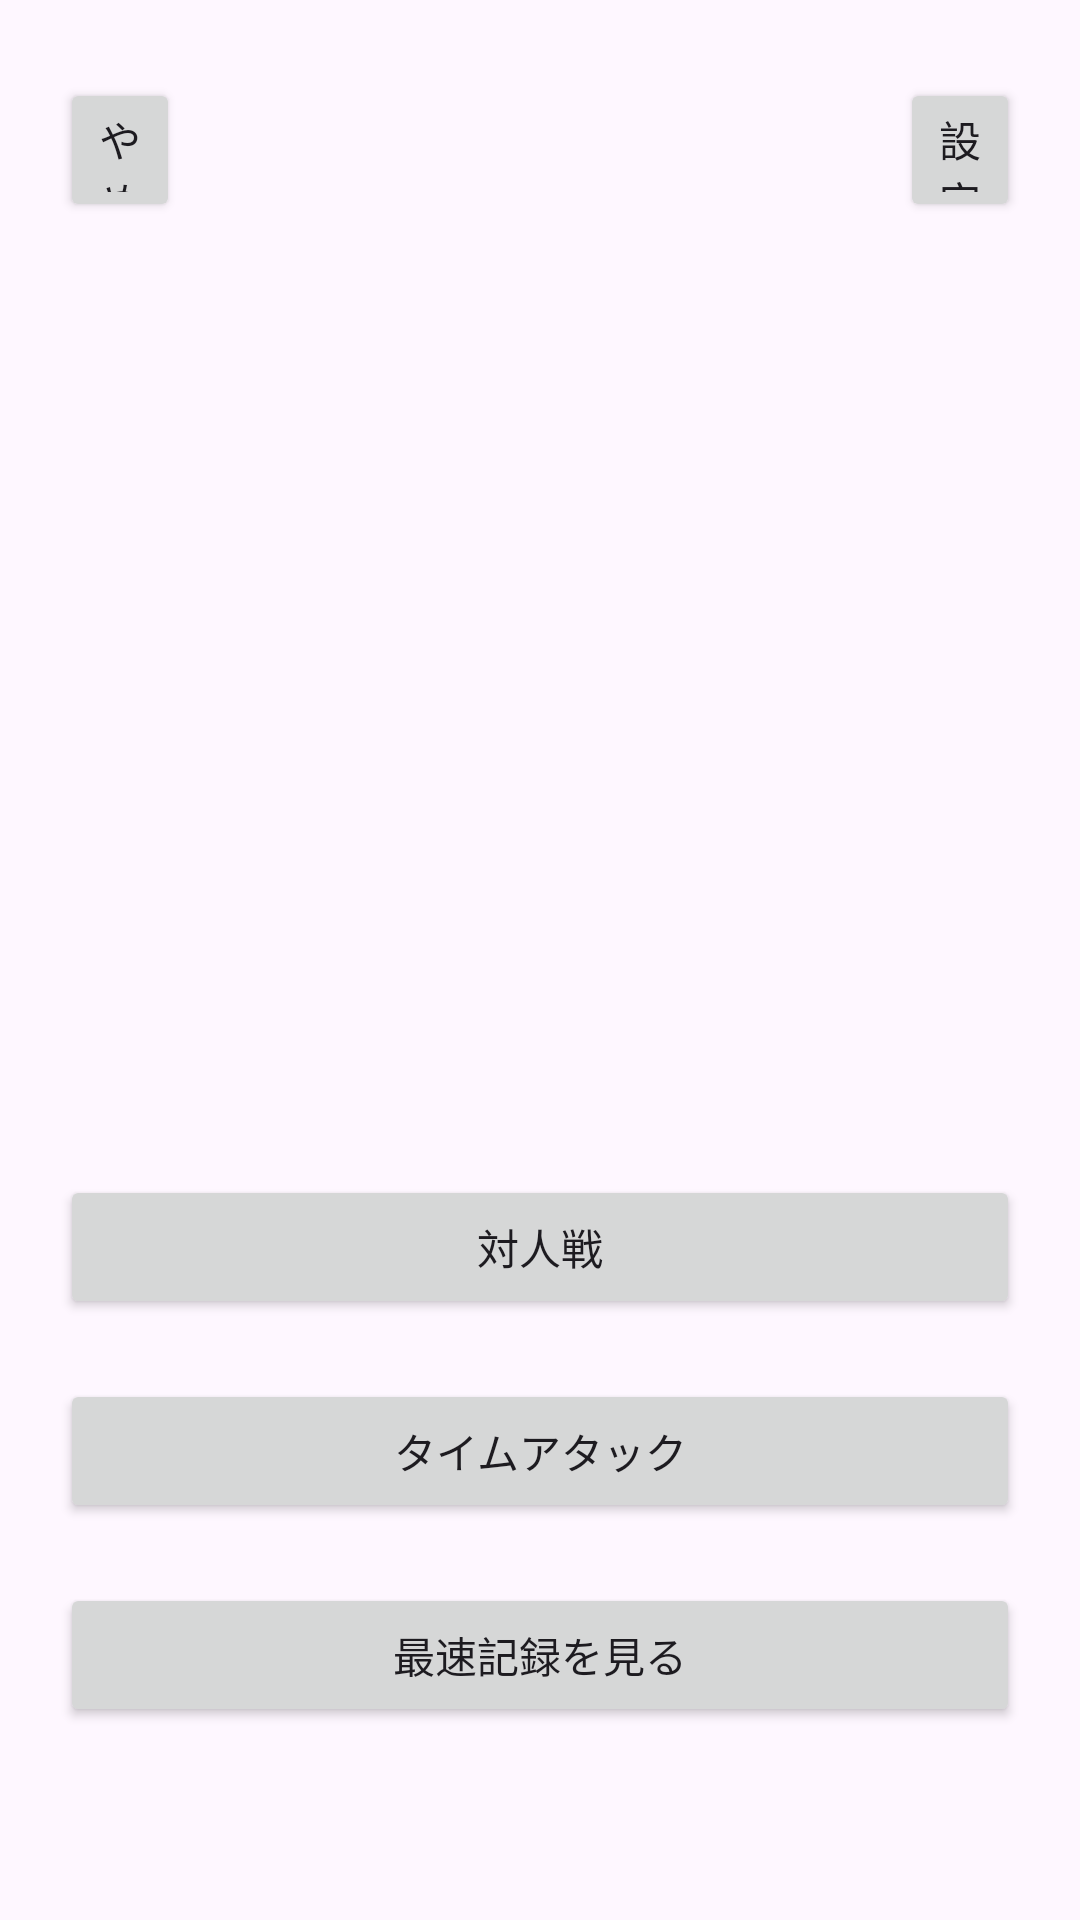

Android layout source for this screen:
<!-- AndroidManifest.xml: application theme Theme.Shinkeisuijaku -->
<!-- res/layout/activity_main.xml -->
<?xml version="1.0" encoding="utf-8"?>
<androidx.constraintlayout.widget.ConstraintLayout xmlns:android="http://schemas.android.com/apk/res/android"
    xmlns:app="http://schemas.android.com/apk/res-auto"
    xmlns:tools="http://schemas.android.com/tools"
    android:id="@+id/main"
    android:layout_width="match_parent"
    android:layout_height="match_parent"
    tools:context=".MainActivity">

    <TextView
        android:id="@+id/textView"
        android:layout_width="0dp"
        android:layout_height="0dp"
        android:layout_marginStart="20dp"
        android:layout_marginTop="100dp"
        android:layout_marginEnd="20dp"
        android:layout_marginBottom="550dp"
        android:text="神経衰弱"
        android:textAlignment="center"
        android:textSize="60sp"
        app:layout_constraintBottom_toBottomOf="parent"
        app:layout_constraintEnd_toEndOf="parent"
        app:layout_constraintStart_toStartOf="parent"
        app:layout_constraintTop_toTopOf="parent" />

    <Button
        android:id="@+id/pvpButton"
        android:layout_width="0dp"
        android:layout_height="wrap_content"
        android:layout_marginStart="20dp"
        android:layout_marginEnd="20dp"
        android:text="対人戦"
        app:layout_constraintBottom_toBottomOf="parent"
        app:layout_constraintEnd_toEndOf="parent"
        app:layout_constraintStart_toStartOf="parent"
        app:layout_constraintTop_toBottomOf="@+id/textView"
        app:layout_constraintVertical_bias="0.601" />

    <Button
        android:id="@+id/TAButton"
        android:layout_width="0dp"
        android:layout_height="wrap_content"
        android:layout_marginStart="20dp"
        android:layout_marginTop="20dp"
        android:layout_marginEnd="20dp"
        android:text="タイムアタック"
        app:layout_constraintBottom_toBottomOf="parent"
        app:layout_constraintEnd_toEndOf="parent"
        app:layout_constraintHorizontal_bias="0.0"
        app:layout_constraintStart_toStartOf="parent"
        app:layout_constraintTop_toBottomOf="@+id/pvpButton"
        app:layout_constraintVertical_bias="0.0" />

    <Button
        android:id="@+id/Stop"
        android:layout_width="0dp"
        android:layout_height="0dp"
        android:layout_marginStart="20dp"
        android:layout_marginTop="26dp"
        android:layout_marginEnd="300dp"
        android:layout_marginBottom="26dp"
        android:text="やめる"
        app:layout_constraintBottom_toTopOf="@+id/textView"
        app:layout_constraintEnd_toEndOf="parent"
        app:layout_constraintStart_toStartOf="parent"
        app:layout_constraintTop_toTopOf="parent" />

    <Button
        android:id="@+id/Setting"
        android:layout_width="0dp"
        android:layout_height="0dp"
        android:layout_marginStart="300dp"
        android:layout_marginTop="26dp"
        android:layout_marginEnd="20dp"
        android:layout_marginBottom="26dp"
        android:text="設　定"
        app:layout_constraintBottom_toTopOf="@+id/textView"
        app:layout_constraintEnd_toEndOf="parent"
        app:layout_constraintStart_toStartOf="parent"
        app:layout_constraintTop_toTopOf="parent" />

    <Button
        android:id="@+id/ShowTimeButton"
        android:layout_width="0dp"
        android:layout_height="wrap_content"
        android:layout_marginStart="20dp"
        android:layout_marginTop="20dp"
        android:layout_marginEnd="20dp"
        android:text="最速記録を見る"
        app:layout_constraintBottom_toBottomOf="parent"
        app:layout_constraintEnd_toEndOf="parent"
        app:layout_constraintHorizontal_bias="0.0"
        app:layout_constraintStart_toStartOf="parent"
        app:layout_constraintTop_toBottomOf="@+id/TAButton"
        app:layout_constraintVertical_bias="0.0" />

</androidx.constraintlayout.widget.ConstraintLayout>
<!-- resources referenced by this layout -->
<resources>
  <style name="Theme.Shinkeisuijaku" parent="Base.Theme.Shinkeisuijaku" />
  <style name="Base.Theme.Shinkeisuijaku" parent="Theme.Material3.DayNight.NoActionBar">
          
          
      </style>
</resources>
